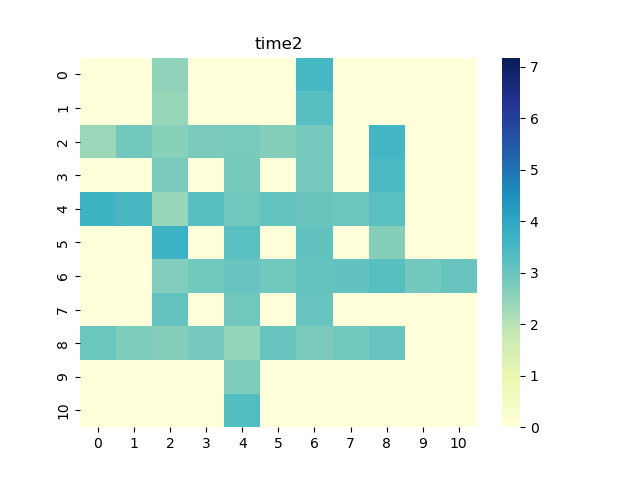

Source data for this figure (header and first rows):
0, 1, 2, 3, 4, 5, 6, 7, 8, 9, 10
0.0, 0.0, 2.516, 0.0, 0.0, 0.0, 3.525, 0.0, 0.0, 0.0, 0.0
0.0, 0.0, 2.392, 0.0, 0.0, 0.0, 3.266, 0.0, 0.0, 0.0, 0.0
2.367, 2.863, 2.587, 2.767, 2.779, 2.609, 2.849, 0.0, 3.568, 0.0, 0.0
0.0, 0.0, 2.773, 0.0, 2.824, 0.0, 2.855, 0.0, 3.433, 0.0, 0.0
3.661, 3.499, 2.4, 3.281, 2.922, 3.101, 3.004, 2.99, 3.208, 0.0, 0.0
0.0, 0.0, 3.681, 0.0, 3.231, 0.0, 3.118, 0.0, 2.614, 0.0, 0.0
0.0, 0.0, 2.689, 2.905, 3.037, 2.904, 3.059, 3.131, 3.272, 2.878, 3.051
0.0, 0.0, 3.065, 0.0, 2.93, 0.0, 3.05, 0.0, 0.0, 0.0, 0.0
2.986, 2.703, 2.634, 2.841, 2.444, 3.049, 2.766, 2.865, 3.045, 0.0, 0.0
0.0, 0.0, 0.0, 0.0, 2.698, 0.0, 0.0, 0.0, 0.0, 0.0, 0.0
0.0, 0.0, 0.0, 0.0, 3.326, 0.0, 0.0, 0.0, 0.0, 0.0, 0.0
